Image classification data set "processed" (Utkarsh-Pr/MedGuard on GitHub). Class labels (52): Acemiz, Allegra, alprax 0 25, Amalong, Atarax, Becozinc, Bifilac, Canitiz, Cetzine, Ciplar 10, Cofsils, Cranmed, Cyclopam, D-Rise, D-Well, D3 More 2K, Dolo 650, Eldoper, Emeset, Etoshine 90, Etoshine MR, Folvite, Gelusil, Gestorab, glimi save M 0 5, Gluxit 10, M-Strong, Meftal 250 DT, melecobalamine, Menoease, Metronidazole, Montair, Muvera, Mysopas, Pacimol 650, Pan 20, Pan-D, Paracip 650, Redotil, Shelcal 500, Sibelium 10mg, Sompraz, Strepsils, Tayo 60K, Tendonease, Udapa-Trio, Unienzyme, Velgut, Vitamin E, Vomikind, Zincovit, Zofer.

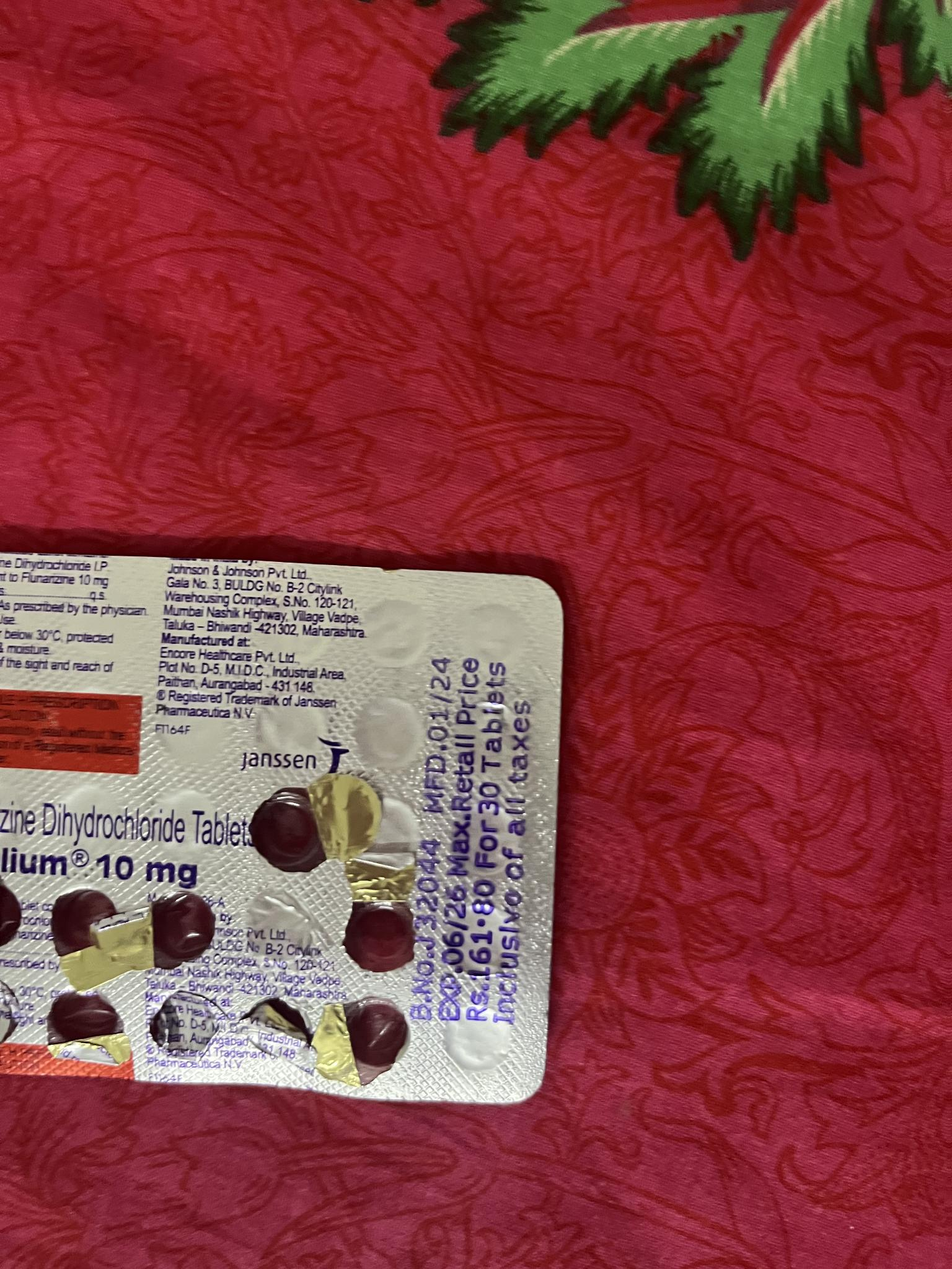
Label: Sibelium 10mg

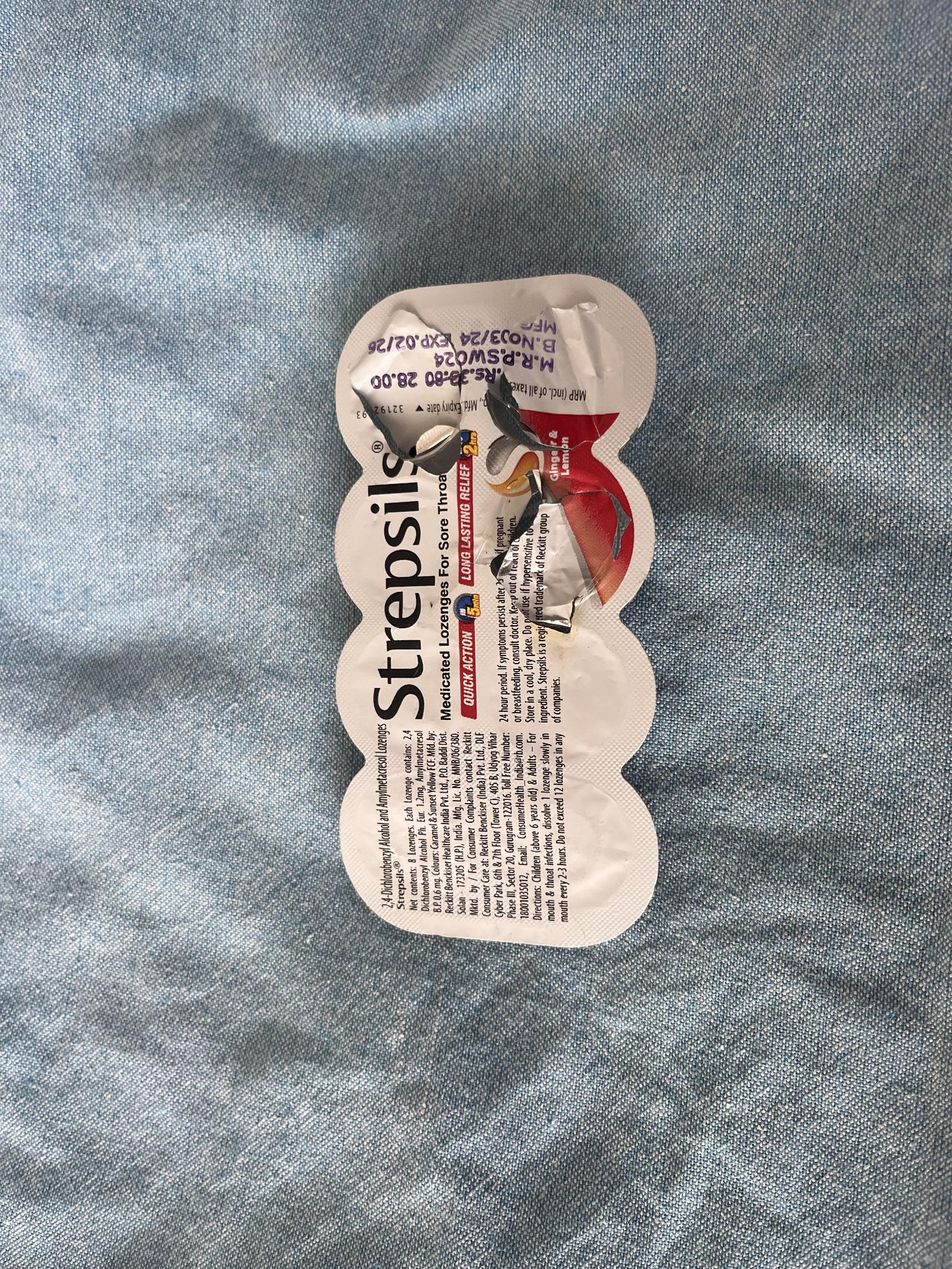
Label: Strepsils

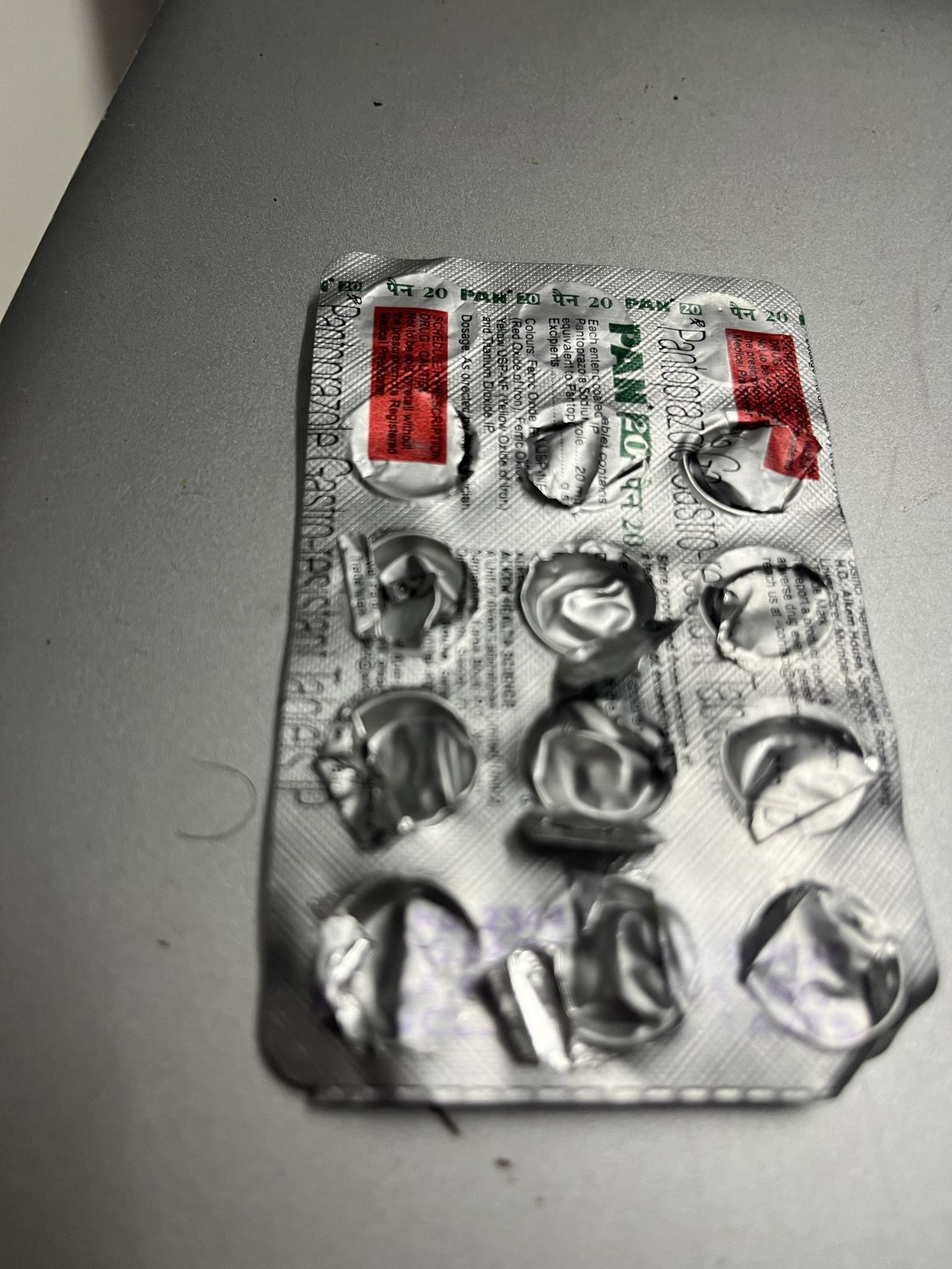
Label: Pan 20

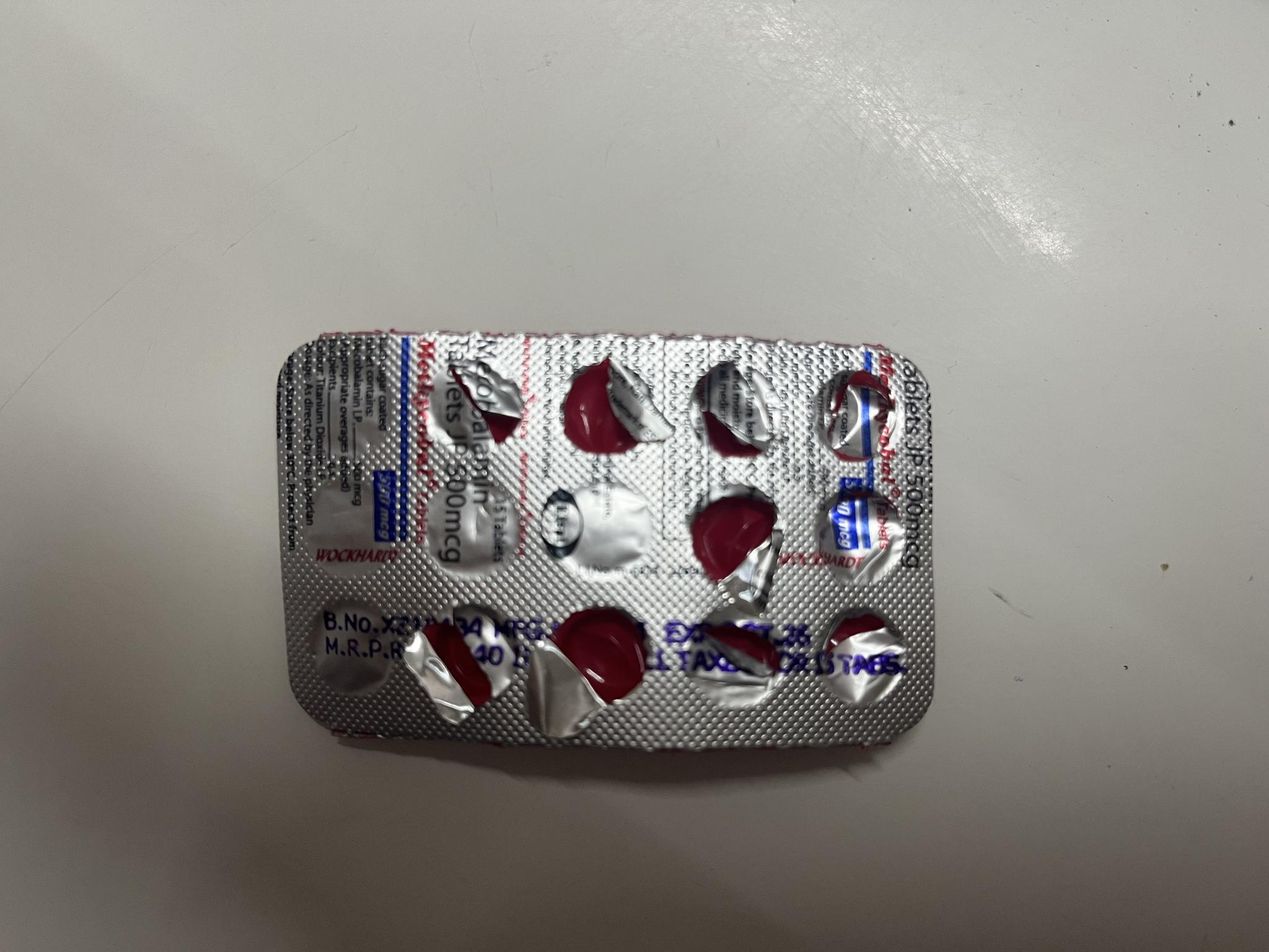
Label: melecobalamine

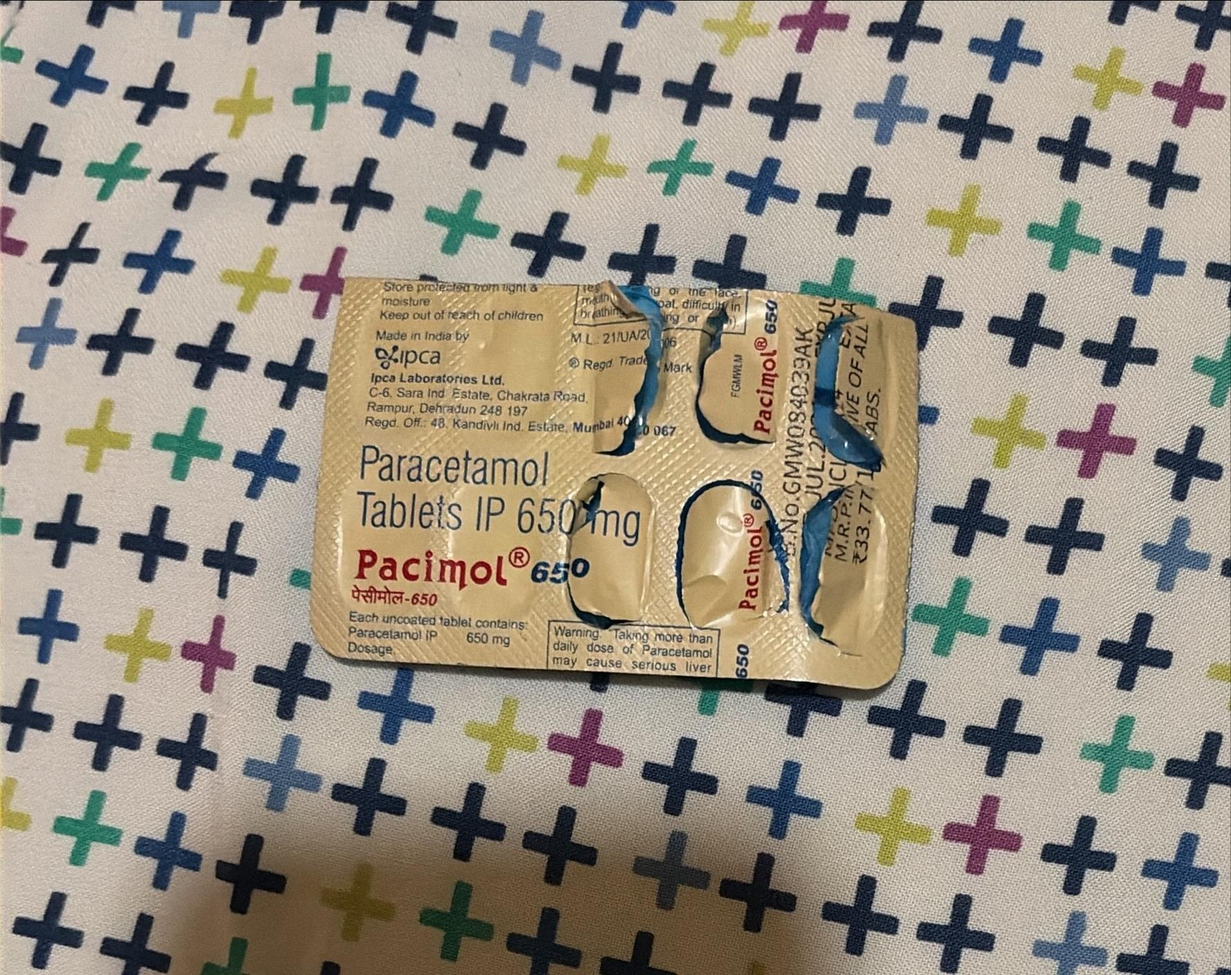
Label: Pacimol 650

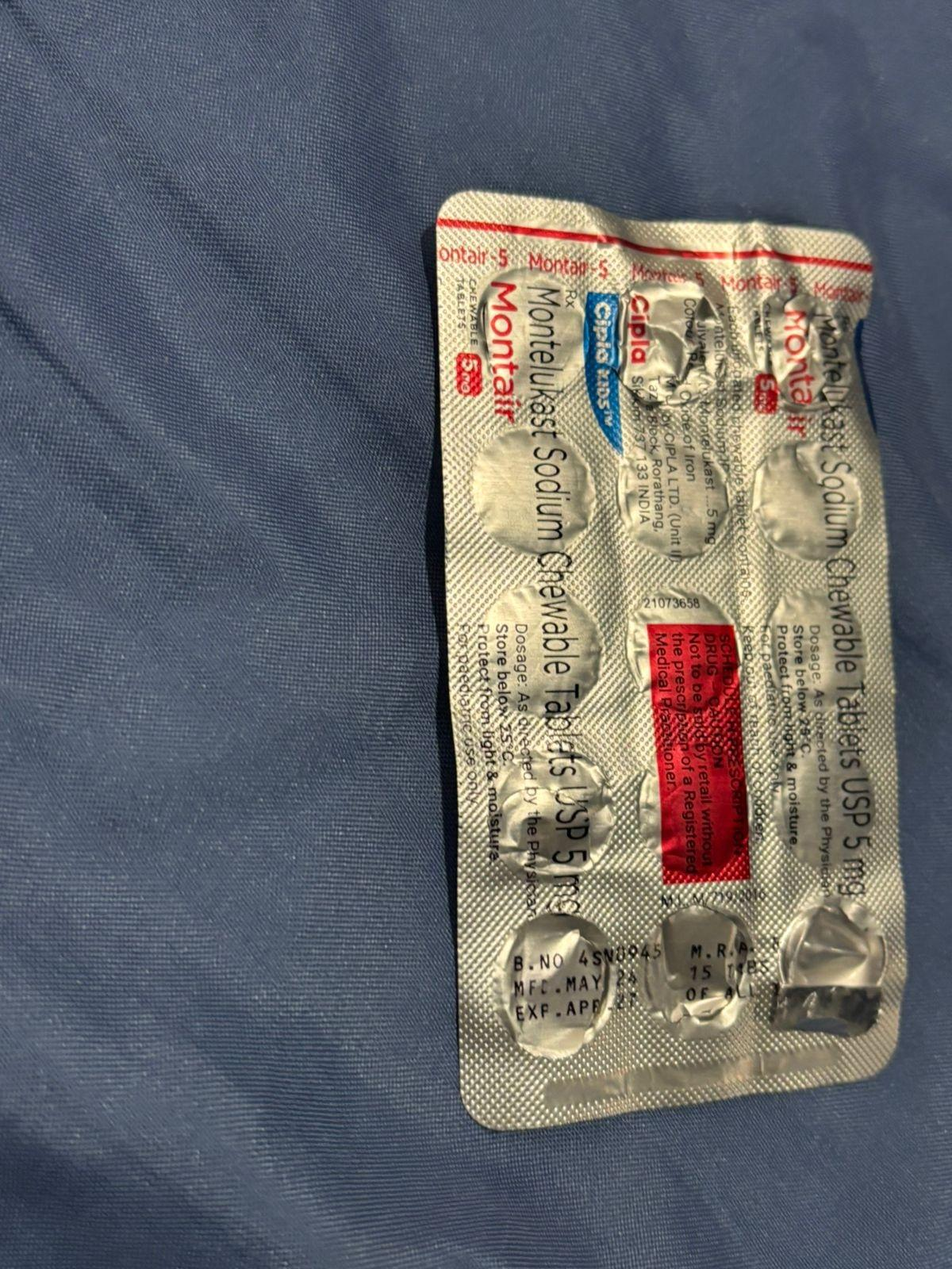
Label: Montair
